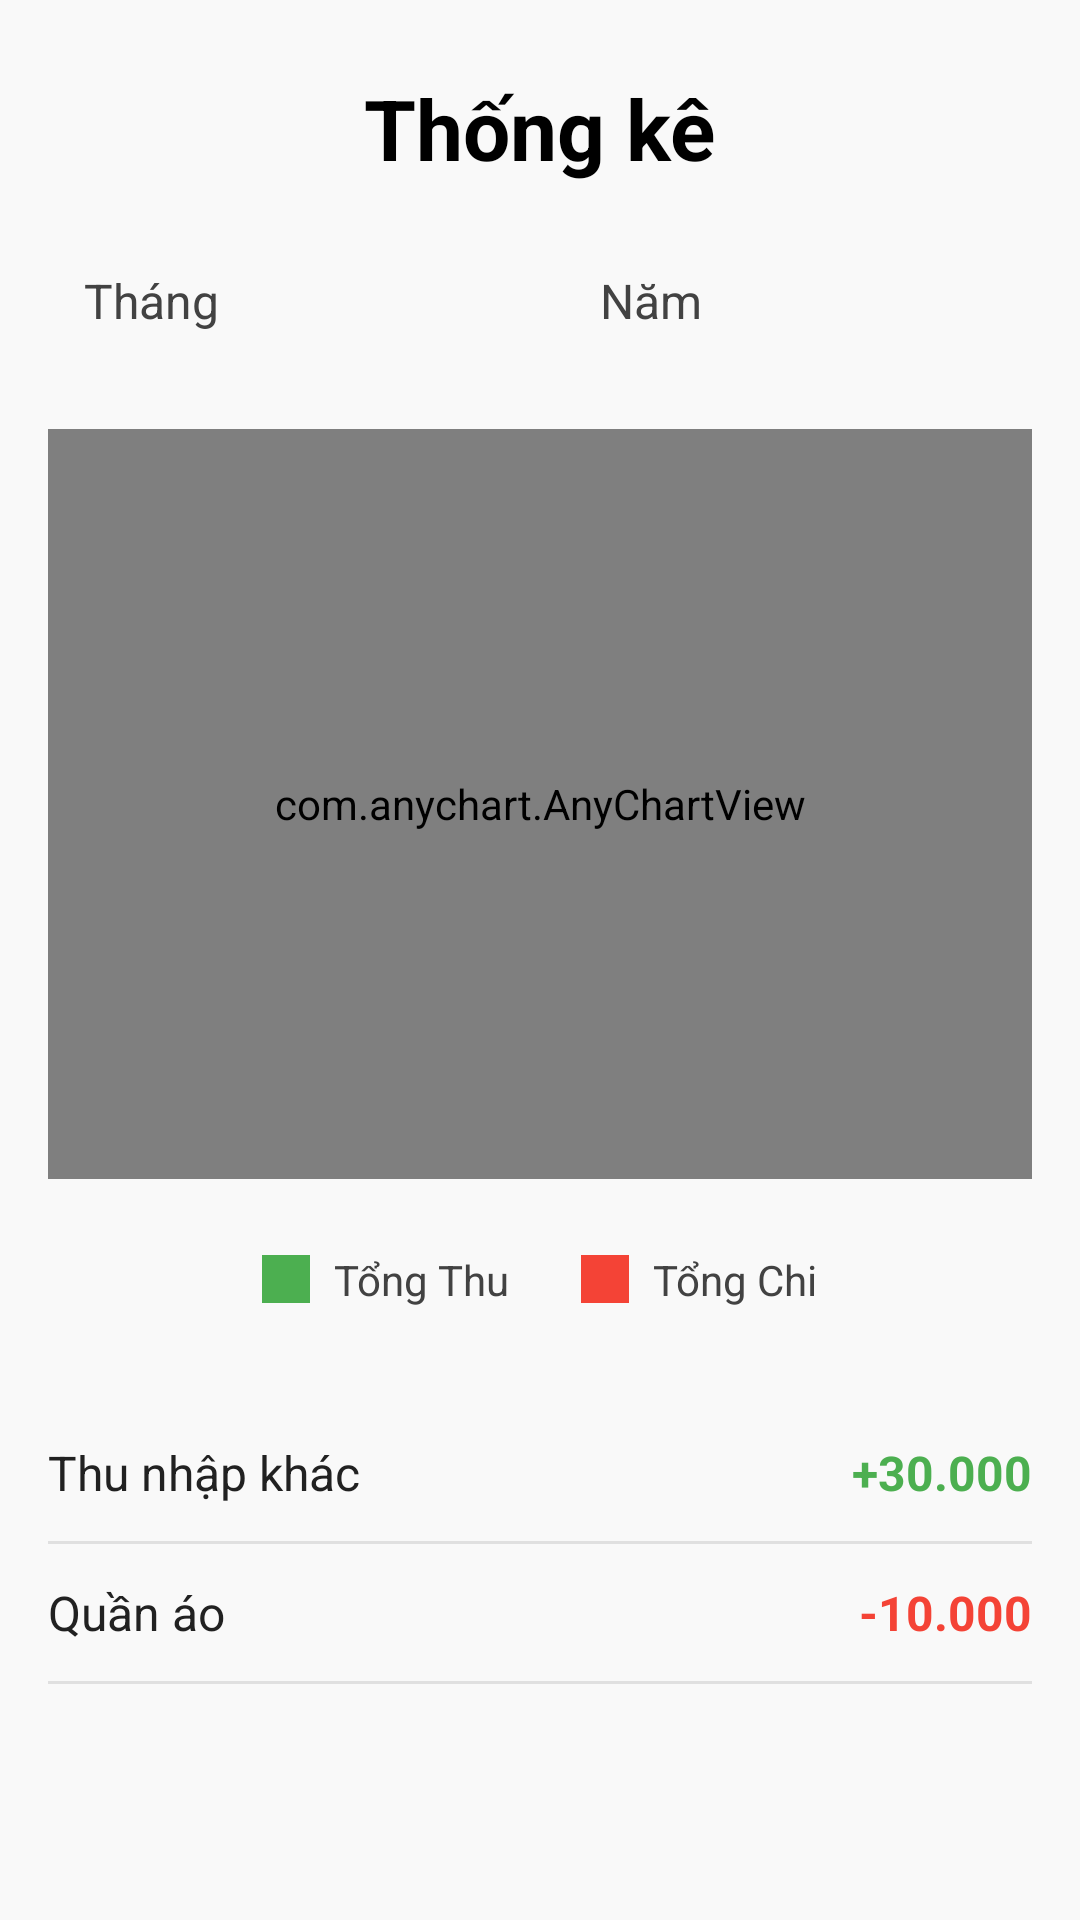

This screen was rendered from an Android layout file. Write that file and the resources it references.
<!-- AndroidManifest.xml: application theme Theme.QuanLyChiTieu -->
<!-- res/layout/fragment_statistics.xml -->
<?xml version="1.0" encoding="utf-8"?>
<LinearLayout xmlns:android="http://schemas.android.com/apk/res/android"
    xmlns:app="http://schemas.android.com/apk/res-auto"
    xmlns:tools="http://schemas.android.com/tools"
    android:layout_width="match_parent"
    android:layout_height="match_parent"
    android:orientation="vertical"
    android:background="?android:attr/colorBackground"
    android:fitsSystemWindows="true"
    tools:context=".StatisticsFragment">

    <TextView
        android:id="@+id/tvStatisticsTitle"
        android:layout_width="wrap_content"
        android:layout_height="wrap_content"
        android:text="Thống kê"
        android:textSize="28sp"
        android:textStyle="bold"
        android:textColor="@color/statistic_title_text"
        android:layout_gravity="center_horizontal"
        android:layout_marginTop="24dp"
        android:layout_marginBottom="16dp" />

    <LinearLayout
        android:layout_width="match_parent"
        android:layout_height="wrap_content"
        android:orientation="horizontal"
        android:gravity="center_vertical"
        android:paddingStart="16dp"
        android:paddingEnd="16dp"
        android:layout_marginBottom="20dp">

        <TextView
            android:id="@+id/spinnerMonth"
            android:layout_width="0dp"
            android:layout_height="wrap_content"
            android:layout_weight="1"
            android:text="Tháng"
            android:textSize="16sp"
            android:textColor="@color/statistic_spinner_text"
            android:padding="12dp"
            android:background="@drawable/bg_spinner_like"
            android:drawableEnd="@drawable/ic_dropdown_arrow"
            app:drawableTint="@color/text_secondary"
            android:gravity="center_vertical"
            android:clickable="true"
            android:focusable="true"
            android:layout_marginEnd="8dp"/>

        <TextView
            android:id="@+id/spinnerYear"
            android:layout_width="0dp"
            android:layout_height="wrap_content"
            android:layout_weight="1"
            android:text="Năm"
            android:textSize="16sp"
            android:textColor="@color/statistic_spinner_text"
            android:padding="12dp"
            android:background="@drawable/bg_spinner_like"
            android:drawableEnd="@drawable/ic_dropdown_arrow"
            app:drawableTint="@color/text_secondary"
            android:gravity="center_vertical"
            android:clickable="true"
            android:focusable="true"
            android:layout_marginStart="8dp"/>
    </LinearLayout>

    <com.anychart.AnyChartView
        android:id="@+id/anyChartViewStatistics"
        android:layout_width="match_parent"
        android:layout_height="250dp" android:layout_gravity="center_horizontal"
        android:layout_marginStart="16dp"
        android:layout_marginEnd="16dp"
        android:layout_marginBottom="24dp" />
    <LinearLayout
        android:layout_width="wrap_content"
        android:layout_height="wrap_content"
        android:orientation="horizontal"
        android:layout_gravity="center_horizontal"
        android:layout_marginBottom="32dp">

        <View
            android:layout_width="16dp"
            android:layout_height="16dp"
            android:background="@color/income_green"
            android:layout_marginEnd="8dp"
            android:layout_gravity="center_vertical" />
        <TextView
            android:layout_width="wrap_content"
            android:layout_height="wrap_content"
            android:text="Tổng Thu"
            android:textSize="14sp"
            android:textColor="@color/statistic_legend_text"
            android:layout_marginEnd="24dp"
            android:layout_gravity="center_vertical" />

        <View
            android:layout_width="16dp"
            android:layout_height="16dp"
            android:background="@color/expense_red"
            android:layout_marginEnd="8dp"
            android:layout_gravity="center_vertical" />
        <TextView
            android:layout_width="wrap_content"
            android:layout_height="wrap_content"
            android:text="Tổng Chi"
            android:textSize="14sp"
            android:textColor="@color/statistic_legend_text"
            android:layout_gravity="center_vertical" />
    </LinearLayout>

    <LinearLayout
        android:id="@+id/categorySummaryContainer"
        android:layout_width="match_parent"
        android:layout_height="wrap_content"
        android:orientation="vertical"
        android:paddingStart="16dp"
        android:paddingEnd="16dp">

        <RelativeLayout
            android:layout_width="match_parent"
            android:layout_height="wrap_content"
            android:paddingTop="12dp"
            android:paddingBottom="12dp">
            <TextView
                android:id="@+id/tvCategoryName1"
                android:layout_width="wrap_content"
                android:layout_height="wrap_content"
                android:text="Thu nhập khác"
                android:textSize="16sp"
                android:textColor="@color/list_item_category_text"
                android:layout_alignParentStart="true"
                android:layout_centerVertical="true" />
            <TextView
                android:id="@+id/tvCategoryAmount1"
                android:layout_width="wrap_content"
                android:layout_height="wrap_content"
                android:text="+30.000"
                android:textSize="16sp"
                android:textStyle="bold"
                android:textColor="@color/income_green"
                android:layout_alignParentEnd="true"
                android:layout_centerVertical="true" />
        </RelativeLayout>
        <View
            android:layout_width="match_parent"
            android:layout_height="1dp"
            android:background="@color/list_item_divider"/>

        <RelativeLayout
            android:layout_width="match_parent"
            android:layout_height="wrap_content"
            android:paddingTop="12dp"
            android:paddingBottom="12dp">
            <TextView
                android:id="@+id/tvCategoryName2"
                android:layout_width="wrap_content"
                android:layout_height="wrap_content"
                android:text="Quần áo"
                android:textSize="16sp"
                android:textColor="@color/list_item_category_text"
                android:layout_alignParentStart="true"
                android:layout_centerVertical="true" />
            <TextView
                android:id="@+id/tvCategoryAmount2"
                android:layout_width="wrap_content"
                android:layout_height="wrap_content"
                android:text="-10.000"
                android:textSize="16sp"
                android:textStyle="bold"
                android:textColor="@color/expense_red"
                android:layout_alignParentEnd="true"
                android:layout_centerVertical="true" />
        </RelativeLayout>
        <View
            android:layout_width="match_parent"
            android:layout_height="1dp"
            android:background="@color/list_item_divider"/>
    </LinearLayout>
</LinearLayout>
<!-- resources referenced by this layout -->
<resources>
  <color name="expense_red">#F44336</color>
  <color name="income_green">#4CAF50</color>
  <color name="list_item_category_text">#212121</color>
  <color name="list_item_divider">#E0E0E0</color>
  <color name="statistic_legend_text">#424242</color>
  <color name="statistic_spinner_text">#424242</color>
  <color name="statistic_title_text">#000000</color>
  <color name="text_secondary">#757575</color>
  <!-- drawable bg_spinner_like (drawable) -->
  <?xml version="1.0" encoding="utf-8"?>
  <shape xmlns:android="http://schemas.android.com/apk/res/android"
      android:shape="rectangle">
      <solid android:color="#00000000" /> <corners android:radius="4dp" />    <padding
      android:left="8dp"
      android:top="8dp"
      android:right="8dp"
      android:bottom="8dp" />
  </shape>
  <style name="Theme.QuanLyChiTieu" parent="Theme.QuanLyChiTieu.Light" />
  <style name="Theme.QuanLyChiTieu.Light" parent="Theme.Material3.Light.NoActionBar">
          <item name="colorPrimary">@color/app_teal</item>
          <item name="colorOnPrimary">@color/app_teal_text_on_solid</item>
  
          <item name="colorSecondary">@color/app_orange_accent</item>
          <item name="colorOnSecondary">@color/white</item>
  
          <item name="android:colorBackground">@color/light_app_background</item>
          <item name="colorSurface">@color/light_app_background</item>
          <item name="colorOnSurface">@color/light_text_primary</item>
  
          <item name="android:textColorPrimary">@color/light_text_primary</item>
          <item name="android:textColorSecondary">@color/light_text_secondary</item>
          <item name="android:textColorHint">@color/light_text_secondary</item>
  
          <item name="android:statusBarColor">@color/light_app_background</item>
          <item name="android:windowLightStatusBar" tools:targetApi="m">true</item>
  
          <item name="colorOutline">@color/list_item_divider</item>
  
          
  
          <item name="colorOnSurfaceVariant">@color/light_text_secondary</item>
          <item name="colorSurfaceVariant">@color/light_app_background</item>
      </style>
  <color name="app_teal">#00ACC1</color>
  <color name="app_teal_text_on_solid">#FFFFFF</color>
  <color name="app_orange_accent">#FFA726</color>
  <color name="white">#FFFFFFFF</color>
  <color name="light_app_background">#F9F9F9</color>
  <color name="light_text_primary">#212121</color>
  <color name="light_text_secondary">#757575</color>
</resources>
